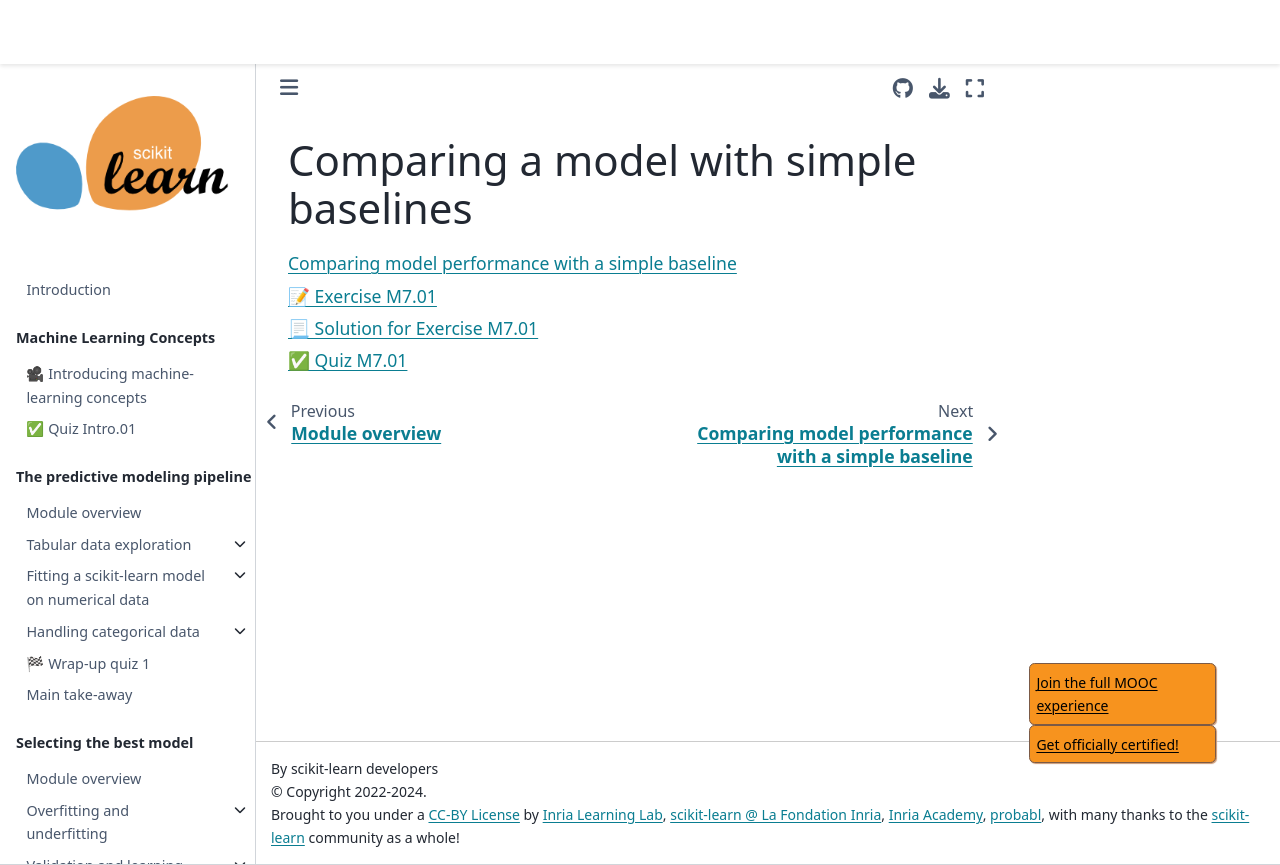

repository: INRIA/scikit-learn-mooc · page: evaluation/cross_validation_baseline_index.html · generator: jekyll

# Comparing a model with simple baselines

```{tableofcontents}

```
